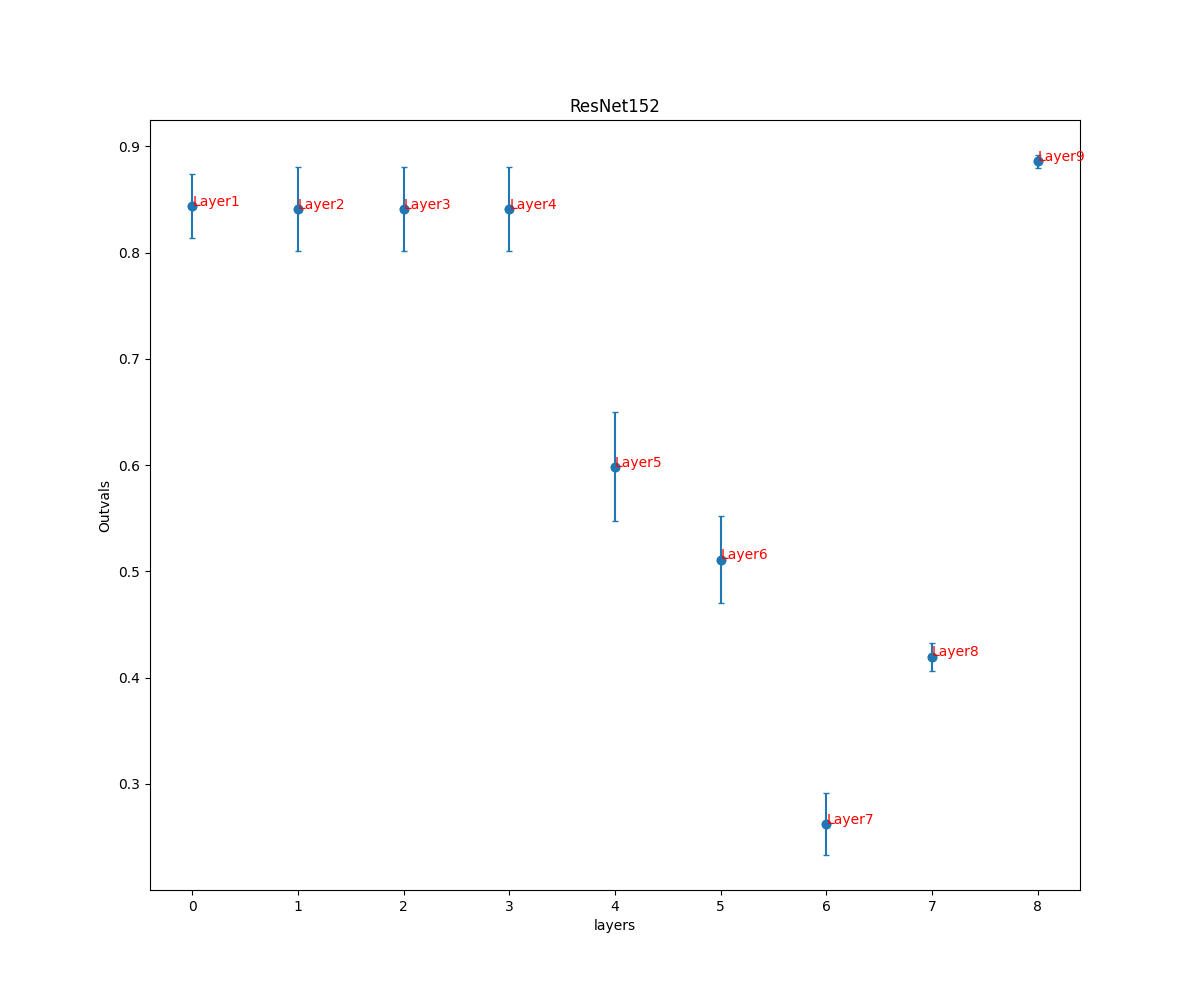

The file beside this chart, header and first rows:
, ResNet152
0, (0.8437391228368443, 0.03011626725030218…
1, (0.8411540997136245, 0.03917928064312582…
2, (0.8411770488101815, 0.03917073666055116…
3, (0.8411770488101815, 0.03917073666055116…
4, (0.5984071924184589, 0.05123306330671629…
5, (0.5111020534288166, 0.04120601196337589…
6, (0.26237731583729396, 0.0293596592472359…
7, (0.4197002542462259, 0.01303190740188875…
8, (0.886009535045233, 0.005910965349196492…
